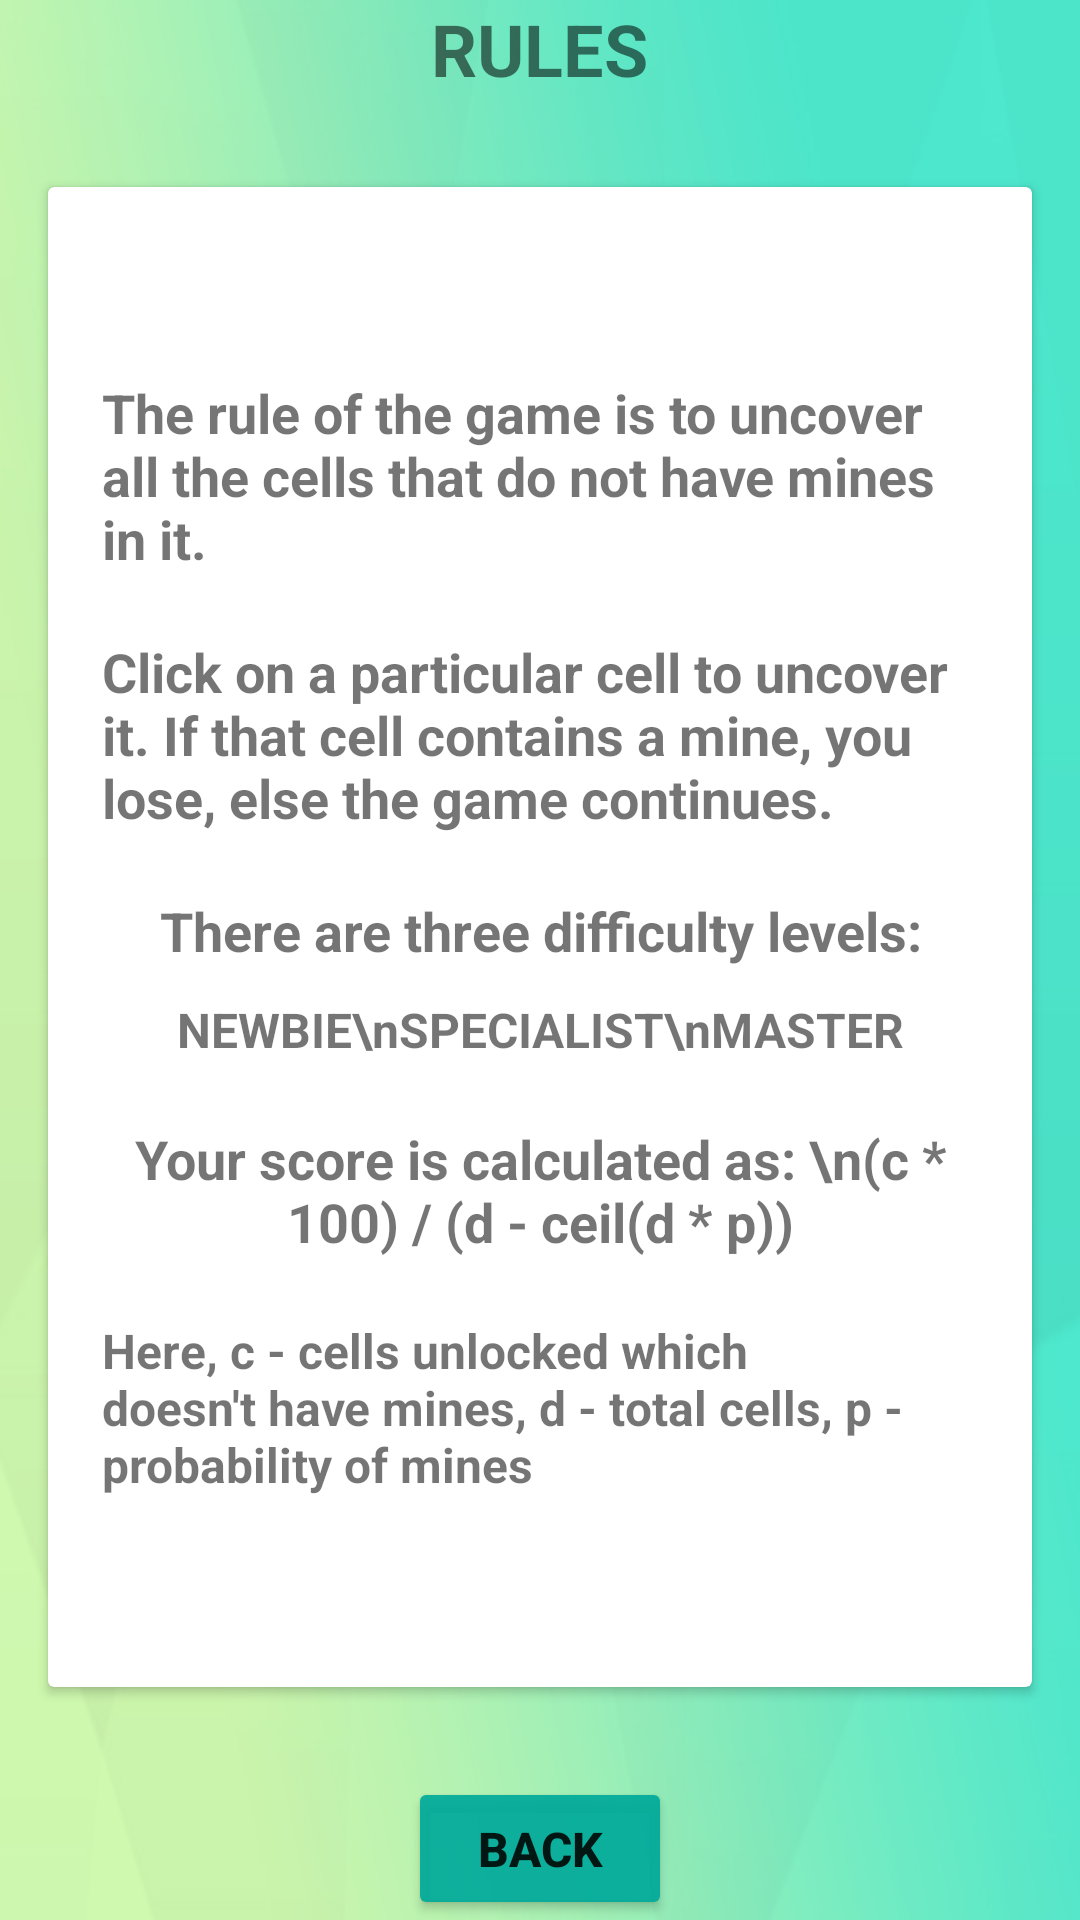

Android layout source for this screen:
<!-- AndroidManifest.xml: application theme Theme.MineEluderAppActionBar -->
<!-- res/layout/activity_main6.xml -->
<?xml version="1.0" encoding="utf-8"?>
<LinearLayout xmlns:android="http://schemas.android.com/apk/res/android"
    xmlns:app="http://schemas.android.com/apk/res-auto"
    xmlns:tools="http://schemas.android.com/tools"
    android:layout_width="match_parent"
    android:orientation="vertical"
    android:background="@drawable/bg"
    android:gravity="center"
    android:layout_height="match_parent"
    tools:context=".MainActivity6">

    <TextView
        android:layout_width="wrap_content"
        android:layout_height="wrap_content"
        android:text="RULES"
        android:textSize="24sp"
        android:textStyle="bold"/>

    <androidx.cardview.widget.CardView
        android:layout_width="match_parent"
        android:layout_height="500dp"
        android:layout_marginLeft="16dp"
        android:layout_marginRight="16dp"
        android:layout_marginTop="30dp">

        <LinearLayout
            android:layout_width="match_parent"
            android:layout_height="match_parent"
            android:orientation="vertical"
            android:gravity="center"
            android:layout_margin="8dp">

            <TextView
                android:layout_width="match_parent"
                android:layout_height="wrap_content"
                android:textStyle="bold"
                android:padding="10dp"
                android:text="The rule of the game is to uncover all the cells that do not have mines in it."
                android:textSize="18sp"/>

            <TextView
                android:layout_width="match_parent"
                android:layout_height="wrap_content"
                android:textStyle="bold"
                android:padding="10dp"
                android:text="Click on a particular cell to uncover it. If that cell contains a mine, you lose, else the game continues."
                android:textSize="18sp"/>

            <TextView
                android:layout_width="match_parent"
                android:layout_height="wrap_content"
                android:textStyle="bold"
                android:padding="10dp"
                android:gravity="center_horizontal"
                android:text="There are three difficulty levels:"
                android:textSize="18sp"/>
            <TextView
                android:layout_width="match_parent"
                android:layout_height="wrap_content"
                android:textStyle="bold"
                android:gravity="center_horizontal"
                android:text="NEWBIE\nSPECIALIST\nMASTER"
                android:textSize="16sp"/>
            <TextView
                android:layout_width="wrap_content"
                android:layout_height="wrap_content"
                android:padding="10dp"
                android:layout_marginTop="10dp"
                android:gravity="center_horizontal"
                android:textStyle="bold"
                android:text="Your score is calculated as: \n(c * 100) / (d - ceil(d * p))"
                android:textSize="18sp"/>
            <TextView
                android:layout_width="wrap_content"
                android:layout_height="wrap_content"
                android:padding="10dp"
                android:textStyle="bold"
                android:text="Here, c - cells unlocked which doesn't have mines, d - total cells, p - probability of mines"
                android:textSize="16sp"/>

        </LinearLayout>

    </androidx.cardview.widget.CardView>

    <Button
        android:id="@+id/backButton"
        android:layout_width="wrap_content"
        android:layout_height="wrap_content"
        android:layout_marginTop="30dp"
        android:text="BACK"
        android:textSize="16sp"
        android:textStyle="bold"
        android:backgroundTint="@color/teal2"/>

</LinearLayout>
<!-- resources referenced by this layout -->
<resources>
  <color name="teal2">#ED02AB9A</color>
  <!-- drawable bg: jpg bitmap (drawable, 162929 bytes) -->
  <style name="Theme.MineEluderAppActionBar" parent="Theme.MaterialComponents.Light">
          
          <item name="colorPrimary">@color/teal1</item>
          <item name="colorPrimaryVariant">@color/black</item>
          <item name="colorOnPrimary">@color/black</item>
          
          <item name="android:statusBarColor" tools:targetApi="l">?attr/colorPrimaryVariant</item>
          
      </style>
  <color name="teal1">#01D5BF</color>
  <color name="black">#FF000000</color>
</resources>
